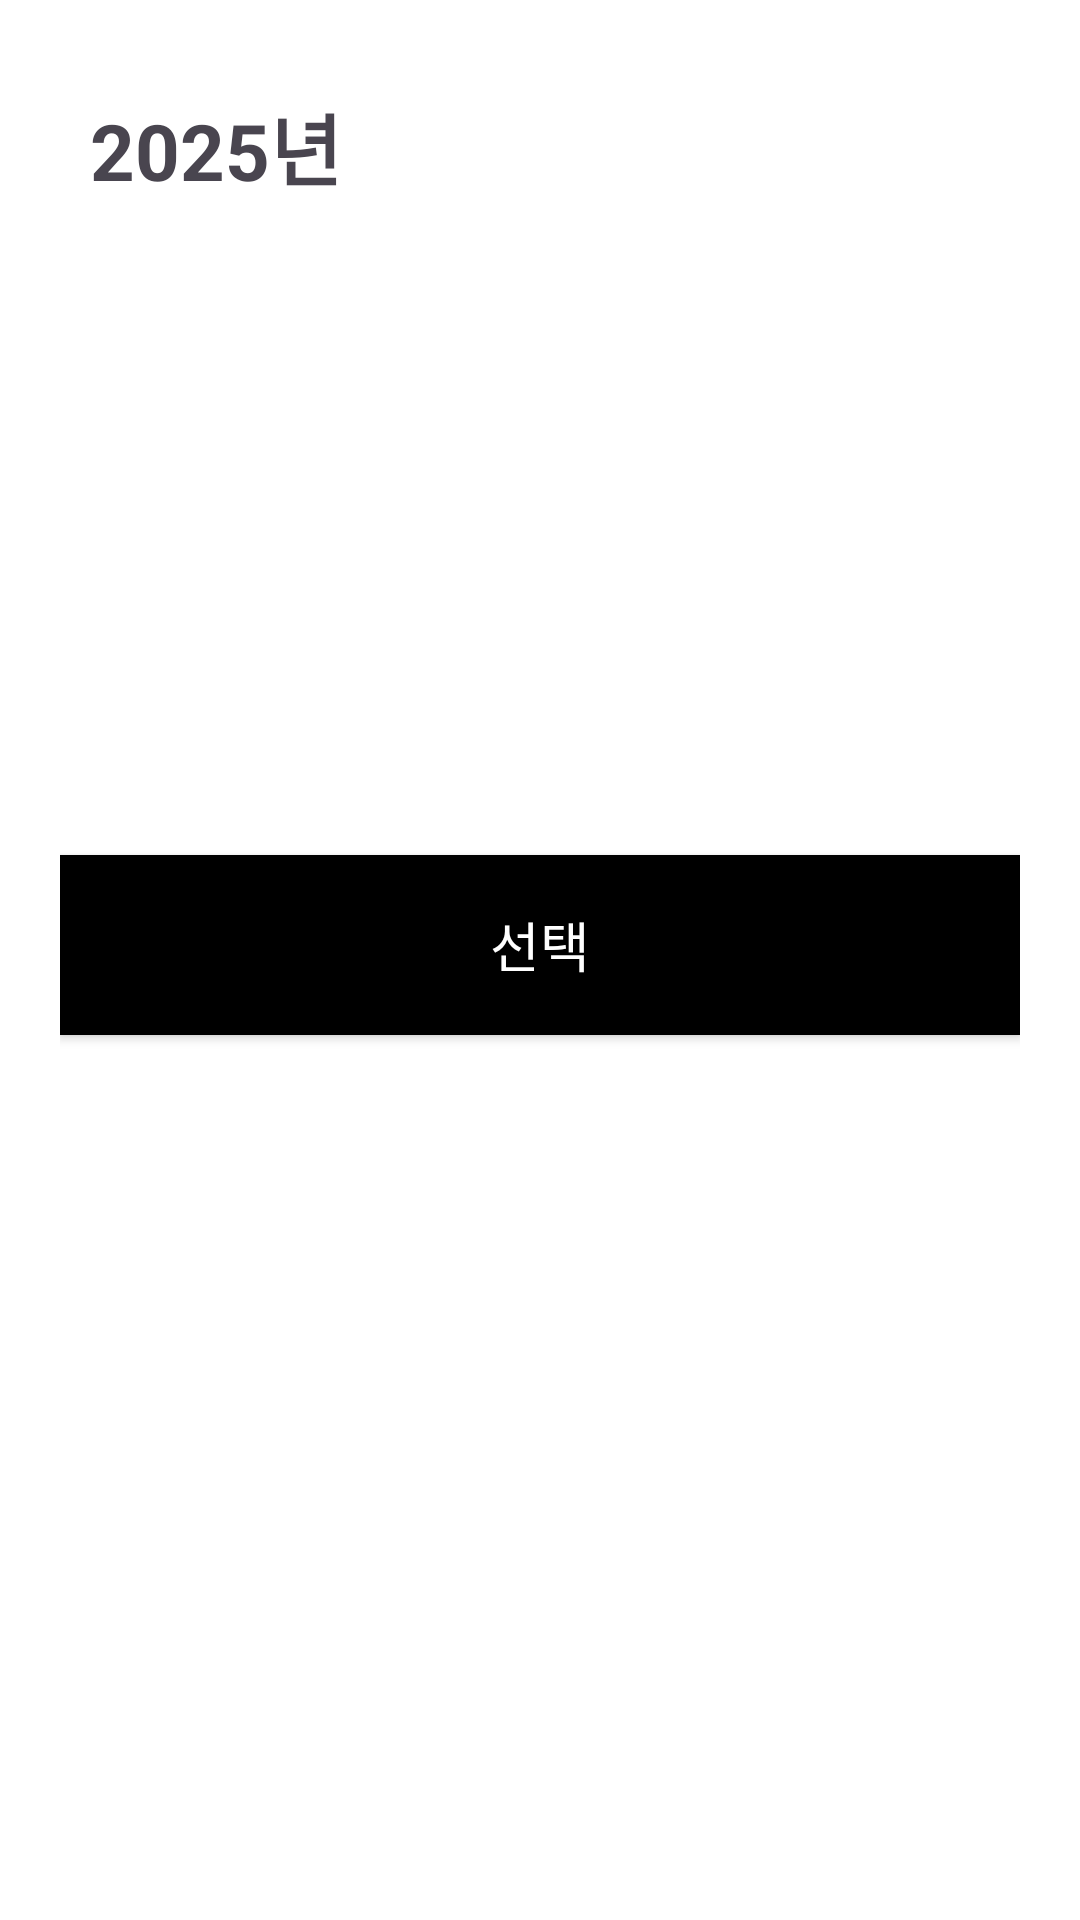

The Android layout XML behind this screen, and the referenced resources:
<!-- AndroidManifest.xml: application theme Theme.RunBuddy -->
<!-- res/layout/bottomsheet_month.xml -->
<?xml version="1.0" encoding="utf-8"?>
<LinearLayout xmlns:android="http://schemas.android.com/apk/res/android"
    android:layout_width="match_parent"
    android:layout_height="wrap_content"
    android:orientation="vertical"
    android:padding="20dp"
    android:background="@android:color/white">

    
    <LinearLayout
        android:layout_width="match_parent"
        android:layout_height="250dp"
        android:orientation="horizontal">

        
        <TextView
            android:id="@+id/tvSelectYear"
            android:layout_width="wrap_content"
            android:layout_height="wrap_content"
            android:text="2025년"
            android:textSize="26sp"
            android:textStyle="bold"
            android:padding="10dp" />

        
        <ScrollView
            android:layout_width="0dp"
            android:layout_height="match_parent"
            android:layout_weight="1">

            <LinearLayout
                android:id="@+id/layoutMonthList"
                android:orientation="vertical"
                android:layout_width="match_parent"
                android:layout_height="wrap_content"
                android:paddingStart="20dp"
                android:paddingEnd="20dp"/>
        </ScrollView>

    </LinearLayout>

    
    <Button
        android:id="@+id/btnSelectMonth"
        android:layout_width="match_parent"
        android:layout_height="60dp"
        android:text="선택"
        android:textSize="18sp"
        android:background="@android:color/black"
        android:textColor="@android:color/white"
        android:layout_marginTop="15dp"
        android:layout_marginBottom="10dp"
        android:gravity="center" />

</LinearLayout>
<!-- resources referenced by this layout -->
<resources>
  <style name="Theme.RunBuddy" parent="Theme.Material3.DayNight.NoActionBar">
  
          
          <item name="android:windowSplashScreenAnimatedIcon">@null</item>
          <item name="android:windowSplashScreenBackground">@android:color/white</item>
  
          
          <item name="colorPrimary">@color/colorPrimary</item>
          <item name="colorOnPrimary">@android:color/white</item>
  
          
          <item name="android:statusBarColor" tools:targetApi="l">?attr/colorPrimary</item>
          <item name="android:navigationBarColor" tools:targetApi="l">?attr/colorPrimary</item>
  
          
          <item name="materialButtonStyle">@style/RunBuddyButton</item>
      </style>
  <color name="colorPrimary">#00C6A9</color>
  <style name="RunBuddyButton" parent="Widget.Material3.Button">
          <item name="android:layout_width">match_parent</item>
          <item name="android:layout_height">wrap_content</item>
          <item name="android:textColor">#FFFFFF</item>
          <item name="android:backgroundTint">#00C896</item>
          <item name="shapeAppearance">@style/ShapeAppearance.RunBuddy.Corner12</item>
          <item name="android:padding">12dp</item>
      </style>
  <style name="ShapeAppearance.RunBuddy.Corner12" parent="ShapeAppearance.Material3.Corner.Medium">
          <item name="cornerFamily">rounded</item>
          <item name="cornerSize">12dp</item>
      </style>
</resources>
